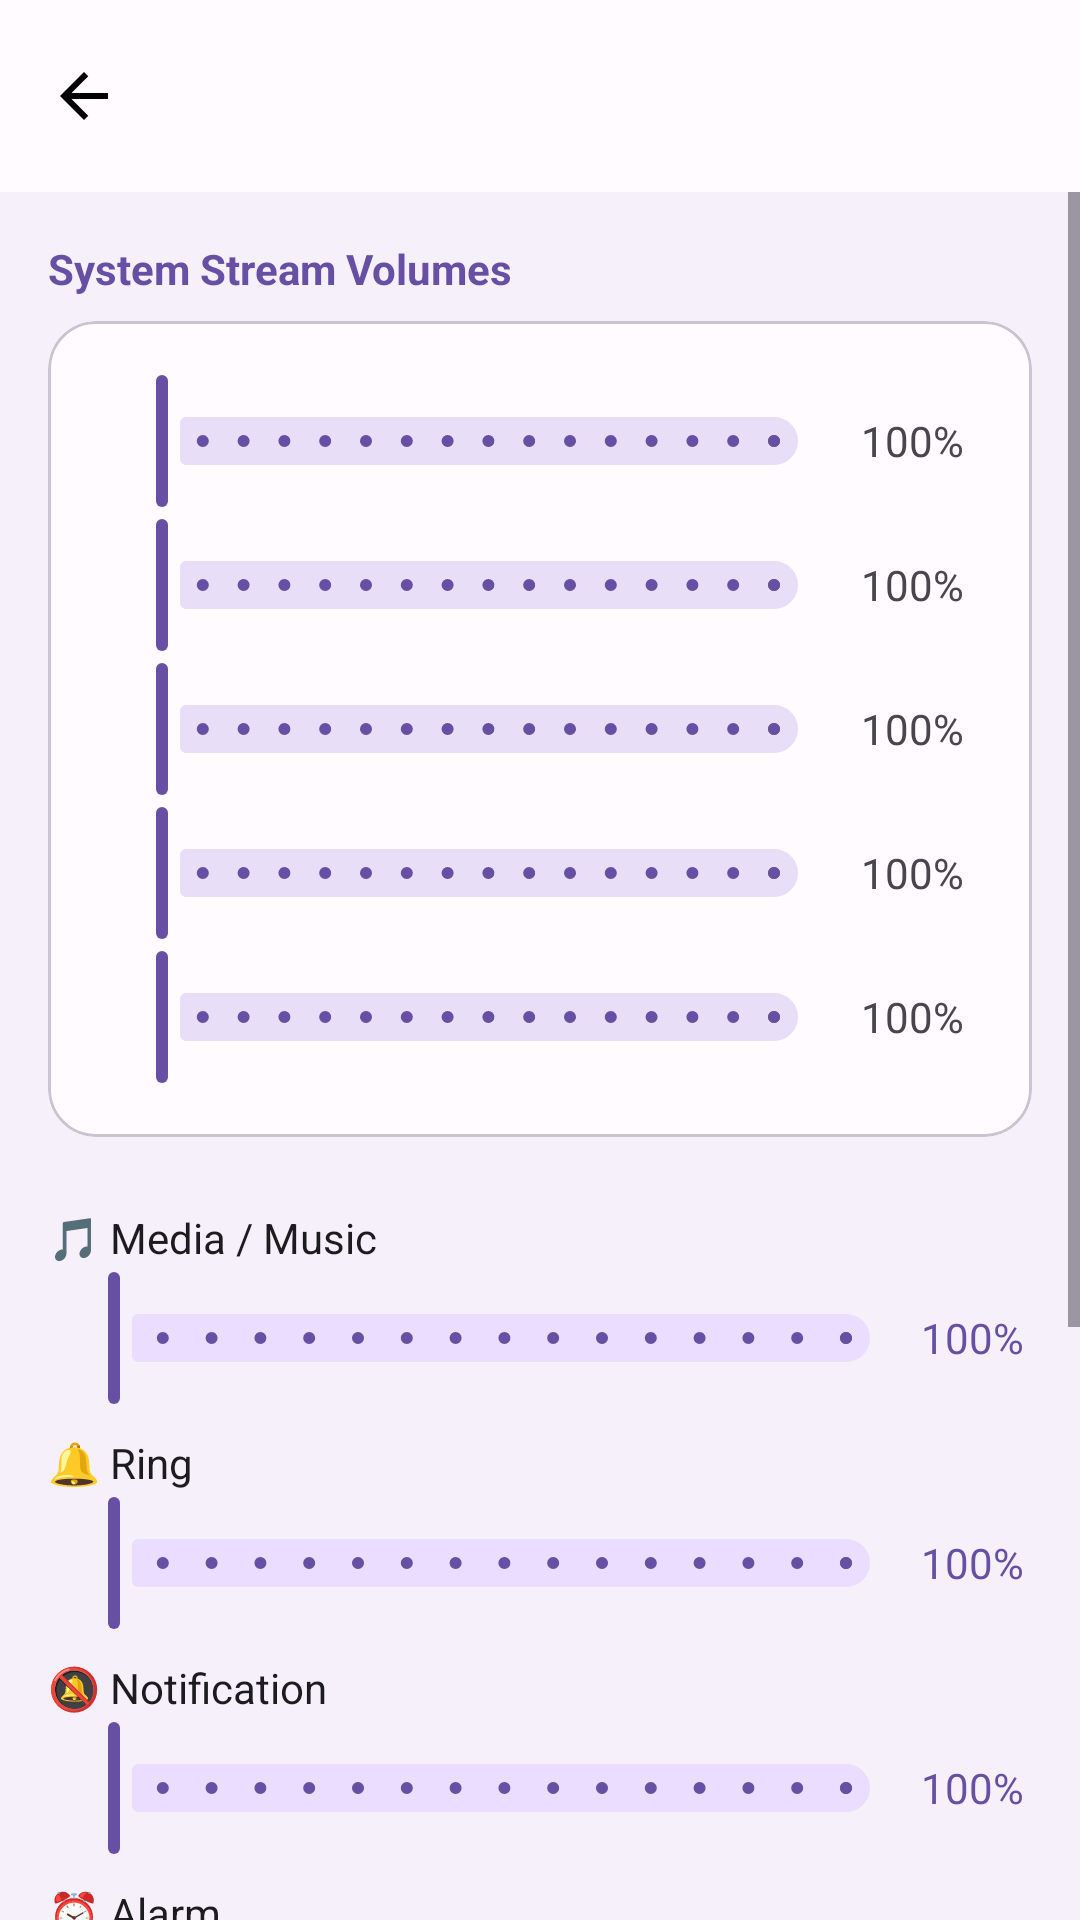

Produce the Android XML layout that renders to this screen, including the resource entries it uses.
<!-- AndroidManifest.xml: application theme Theme.AudioMixer -->
<!-- res/layout/activity_settings.xml -->
<?xml version="1.0" encoding="utf-8"?>
<androidx.coordinatorlayout.widget.CoordinatorLayout
    xmlns:android="http://schemas.android.com/apk/res/android"
    xmlns:app="http://schemas.android.com/apk/res-auto"
    android:layout_width="match_parent"
    android:layout_height="match_parent"
    android:background="@color/background">

    <com.google.android.material.appbar.AppBarLayout
        android:layout_width="match_parent"
        android:layout_height="wrap_content">
        <androidx.appcompat.widget.Toolbar
            android:id="@+id/toolbar"
            android:layout_width="match_parent"
            android:layout_height="?attr/actionBarSize"
            android:background="@color/surface"
            app:navigationIcon="@drawable/ic_back"
            app:titleTextColor="@color/on_surface" />
    </com.google.android.material.appbar.AppBarLayout>

    <ScrollView
        android:layout_width="match_parent"
        android:layout_height="match_parent"
        app:layout_behavior="@string/appbar_scrolling_view_behavior">

        <LinearLayout
            android:layout_width="match_parent"
            android:layout_height="wrap_content"
            android:orientation="vertical"
            android:padding="16dp">

            
            <TextView
                android:layout_width="wrap_content"
                android:layout_height="wrap_content"
                android:text="System Stream Volumes"
                android:textSize="14sp"
                android:textStyle="bold"
                android:textColor="@color/primary"
                android:layout_marginBottom="8dp" />

            <com.google.android.material.card.MaterialCardView
                android:layout_width="match_parent"
                android:layout_height="wrap_content"
                android:layout_marginBottom="16dp"
                app:cardCornerRadius="16dp"
                app:cardBackgroundColor="@color/surface">

                <LinearLayout
                    android:layout_width="match_parent"
                    android:layout_height="wrap_content"
                    android:orientation="vertical"
                    android:padding="16dp">

                    
                    <include layout="@layout/item_stream_volume"
                        android:id="@+id/streamMusic" />

                    
                    <include layout="@layout/item_stream_volume"
                        android:id="@+id/streamRing" />

                    
                    <include layout="@layout/item_stream_volume"
                        android:id="@+id/streamNotification" />

                    
                    <include layout="@layout/item_stream_volume"
                        android:id="@+id/streamAlarm" />

                    
                    <include layout="@layout/item_stream_volume"
                        android:id="@+id/streamVoiceCall" />

                </LinearLayout>
            </com.google.android.material.card.MaterialCardView>

            
            

            <TextView
                android:layout_width="wrap_content"
                android:layout_height="wrap_content"
                android:text="🎵 Media / Music"
                android:textSize="14sp"
                android:textColor="@color/on_surface"
                android:layout_marginTop="8dp" />
            <LinearLayout android:layout_width="match_parent" android:layout_height="wrap_content"
                android:orientation="horizontal" android:gravity="center_vertical">
                <com.google.android.material.slider.Slider android:id="@+id/sliderMusic"
                    android:layout_width="0dp" android:layout_height="wrap_content" android:layout_weight="1"
                    android:valueFrom="0" android:valueTo="15" android:stepSize="1"
                    app:thumbColor="@color/primary" app:trackColorActive="@color/primary" app:trackColorInactive="@color/primary_container"/>
                <TextView android:id="@+id/tvMusicPercent" android:layout_width="40dp"
                    android:layout_height="wrap_content" android:gravity="center" android:textColor="@color/primary" android:text="100%"/>
            </LinearLayout>

            <TextView android:layout_width="wrap_content" android:layout_height="wrap_content"
                android:text="🔔 Ring" android:textSize="14sp" android:textColor="@color/on_surface" android:layout_marginTop="8dp" />
            <LinearLayout android:layout_width="match_parent" android:layout_height="wrap_content"
                android:orientation="horizontal" android:gravity="center_vertical">
                <com.google.android.material.slider.Slider android:id="@+id/sliderRing"
                    android:layout_width="0dp" android:layout_height="wrap_content" android:layout_weight="1"
                    android:valueFrom="0" android:valueTo="15" android:stepSize="1"
                    app:thumbColor="@color/primary" app:trackColorActive="@color/primary" app:trackColorInactive="@color/primary_container"/>
                <TextView android:id="@+id/tvRingPercent" android:layout_width="40dp"
                    android:layout_height="wrap_content" android:gravity="center" android:textColor="@color/primary" android:text="100%"/>
            </LinearLayout>

            <TextView android:layout_width="wrap_content" android:layout_height="wrap_content"
                android:text="🔕 Notification" android:textSize="14sp" android:textColor="@color/on_surface" android:layout_marginTop="8dp" />
            <LinearLayout android:layout_width="match_parent" android:layout_height="wrap_content"
                android:orientation="horizontal" android:gravity="center_vertical">
                <com.google.android.material.slider.Slider android:id="@+id/sliderNotification"
                    android:layout_width="0dp" android:layout_height="wrap_content" android:layout_weight="1"
                    android:valueFrom="0" android:valueTo="15" android:stepSize="1"
                    app:thumbColor="@color/primary" app:trackColorActive="@color/primary" app:trackColorInactive="@color/primary_container"/>
                <TextView android:id="@+id/tvNotificationPercent" android:layout_width="40dp"
                    android:layout_height="wrap_content" android:gravity="center" android:textColor="@color/primary" android:text="100%"/>
            </LinearLayout>

            <TextView android:layout_width="wrap_content" android:layout_height="wrap_content"
                android:text="⏰ Alarm" android:textSize="14sp" android:textColor="@color/on_surface" android:layout_marginTop="8dp" />
            <LinearLayout android:layout_width="match_parent" android:layout_height="wrap_content"
                android:orientation="horizontal" android:gravity="center_vertical">
                <com.google.android.material.slider.Slider android:id="@+id/sliderAlarm"
                    android:layout_width="0dp" android:layout_height="wrap_content" android:layout_weight="1"
                    android:valueFrom="0" android:valueTo="15" android:stepSize="1"
                    app:thumbColor="@color/primary" app:trackColorActive="@color/primary" app:trackColorInactive="@color/primary_container"/>
                <TextView android:id="@+id/tvAlarmPercent" android:layout_width="40dp"
                    android:layout_height="wrap_content" android:gravity="center" android:textColor="@color/primary" android:text="100%"/>
            </LinearLayout>

            <TextView android:layout_width="wrap_content" android:layout_height="wrap_content"
                android:text="📞 Voice Call" android:textSize="14sp" android:textColor="@color/on_surface" android:layout_marginTop="8dp" />
            <LinearLayout android:layout_width="match_parent" android:layout_height="wrap_content"
                android:orientation="horizontal" android:gravity="center_vertical">
                <com.google.android.material.slider.Slider android:id="@+id/sliderVoiceCall"
                    android:layout_width="0dp" android:layout_height="wrap_content" android:layout_weight="1"
                    android:valueFrom="0" android:valueTo="15" android:stepSize="1"
                    app:thumbColor="@color/primary" app:trackColorActive="@color/primary" app:trackColorInactive="@color/primary_container"/>
                <TextView android:id="@+id/tvVoiceCallPercent" android:layout_width="40dp"
                    android:layout_height="wrap_content" android:gravity="center" android:textColor="@color/primary" android:text="100%"/>
            </LinearLayout>

            
            <TextView
                android:layout_width="wrap_content"
                android:layout_height="wrap_content"
                android:text="Permissions"
                android:textSize="14sp"
                android:textStyle="bold"
                android:textColor="@color/primary"
                android:layout_marginTop="24dp"
                android:layout_marginBottom="8dp" />

            <com.google.android.material.button.MaterialButton
                android:id="@+id/btnNotificationListener"
                android:layout_width="match_parent"
                android:layout_height="wrap_content"
                android:layout_marginBottom="8dp"
                android:text="Manage Notification Listener Access" />

            <com.google.android.material.button.MaterialButton
                android:id="@+id/btnAudioSettings"
                android:layout_width="match_parent"
                android:layout_height="wrap_content"
                android:text="Open Sound Settings"
                style="@style/Widget.Material3.Button.OutlinedButton" />

        </LinearLayout>
    </ScrollView>
</androidx.coordinatorlayout.widget.CoordinatorLayout>
<!-- res/layout/item_stream_volume.xml (included above) -->
<?xml version="1.0" encoding="utf-8"?>
<LinearLayout xmlns:android="http://schemas.android.com/apk/res/android"
    android:layout_width="match_parent"
    android:layout_height="wrap_content"
    android:orientation="horizontal"
    android:gravity="center_vertical">

    <com.google.android.material.slider.Slider
        android:id="@+id/sliderStream"
        android:layout_width="0dp"
        android:layout_height="wrap_content"
        android:layout_weight="1"
        android:valueFrom="0"
        android:valueTo="15"
        android:stepSize="1" />

    <TextView
        android:id="@+id/tvStreamPercent"
        android:layout_width="48dp"
        android:layout_height="wrap_content"
        android:gravity="center"
        android:text="100%" />

</LinearLayout>
<!-- resources referenced by this layout -->
<resources>
  <color name="background">#F6F0FB</color>
  <color name="on_surface">#1C1B1F</color>
  <color name="primary">#6750A4</color>
  <color name="primary_container">#EADDFF</color>
  <color name="surface">#FFFBFE</color>
  <!-- drawable ic_back (drawable) -->
  <vector xmlns:android="http://schemas.android.com/apk/res/android"
      android:width="24dp"
      android:height="24dp"
      android:viewportWidth="24"
      android:viewportHeight="24">
      <path
          android:fillColor="@android:color/black"
          android:pathData="M20,11H7.83l5.59-5.59L12,4l-8,8 8,8 1.41-1.41L7.83,13H20v-2z"/>
  </vector>
  <style name="Theme.AudioMixer" parent="Theme.Material3.Light.NoActionBar">
          <item name="colorPrimary">@color/primary</item>
          <item name="colorOnPrimary">@color/on_primary</item>
          <item name="colorPrimaryContainer">@color/primary_container</item>
          <item name="colorOnPrimaryContainer">@color/on_primary_container</item>
          <item name="android:colorBackground">@color/background</item>
          <item name="colorSurface">@color/surface</item>
          <item name="colorOnSurface">@color/on_surface</item>
      </style>
  <color name="on_primary">#FFFFFF</color>
  <color name="on_primary_container">#21005D</color>
</resources>
